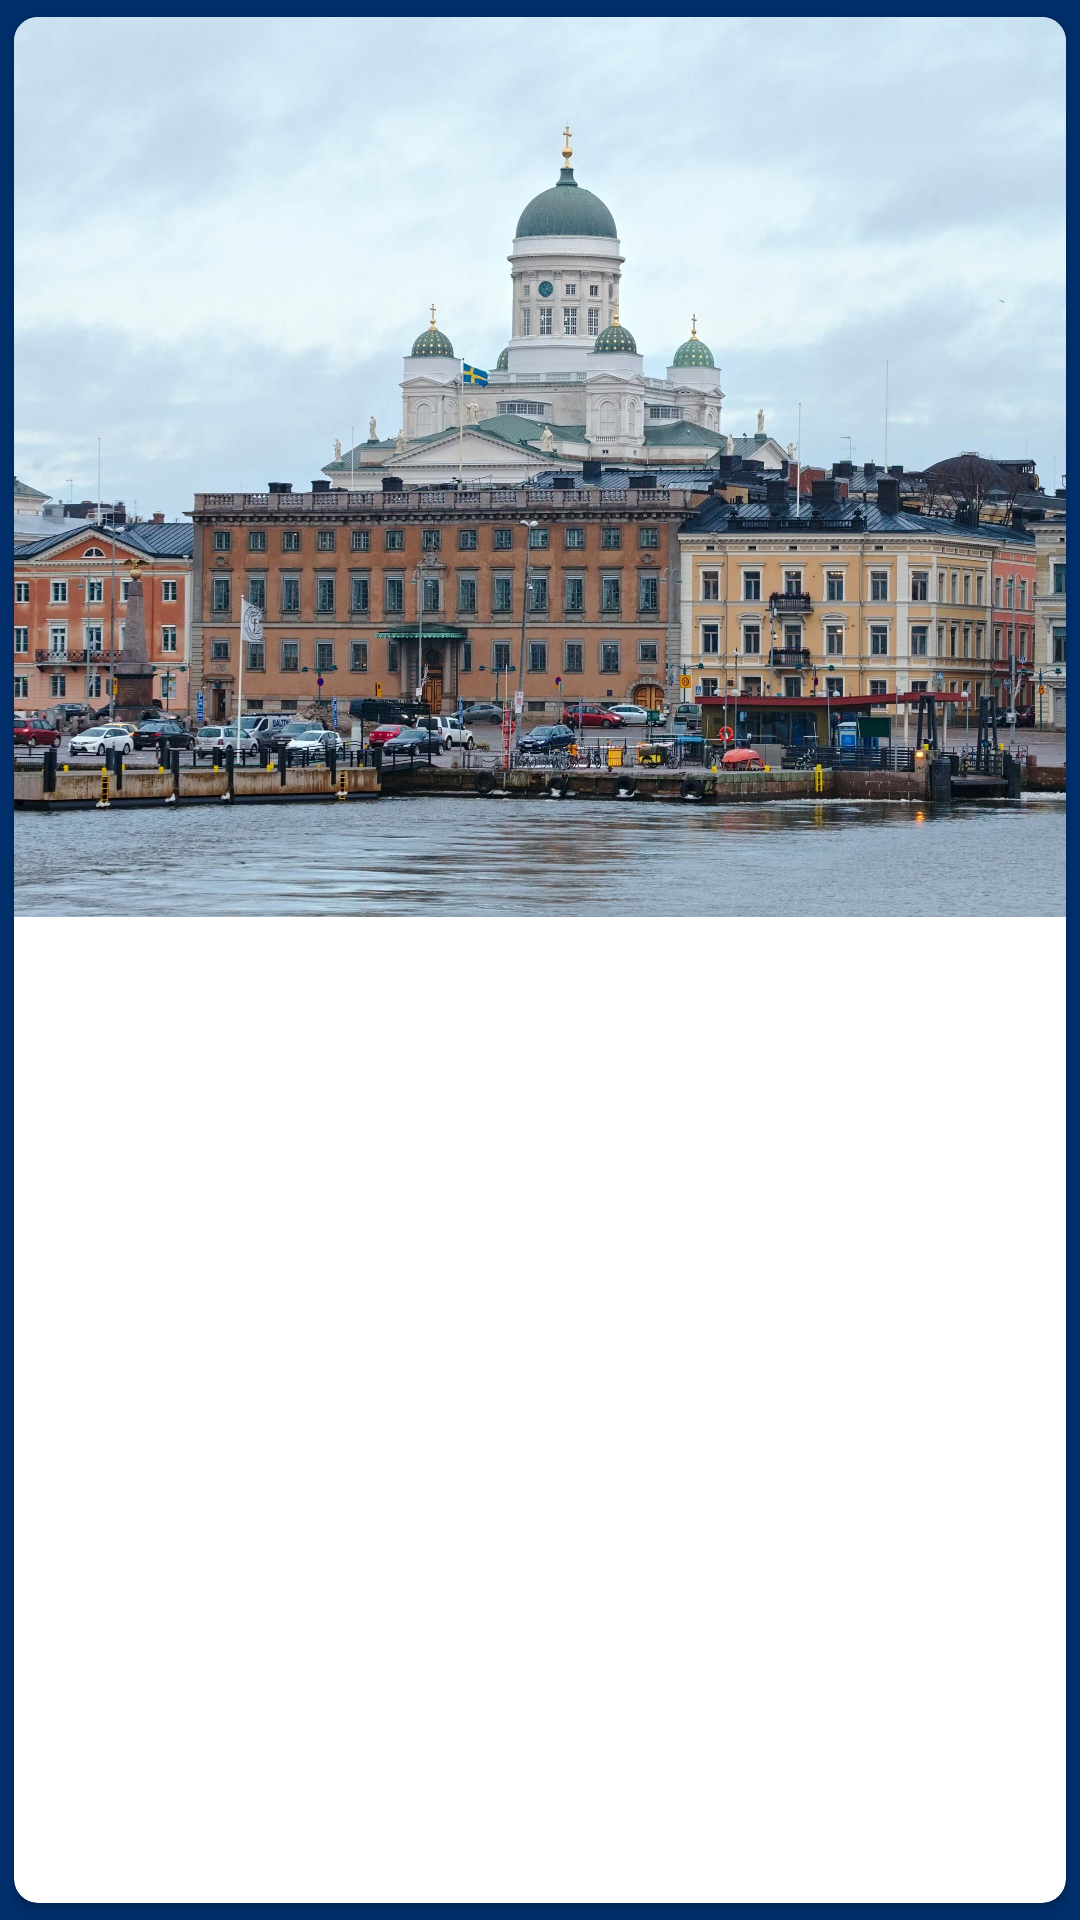

The Android layout XML behind this screen, and the referenced resources:
<!-- AndroidManifest.xml: application theme Theme.OOP_Project -->
<!-- res/layout/single_image_adapter.xml -->
<?xml version="1.0" encoding="utf-8"?>
<androidx.cardview.widget.CardView
    xmlns:android="http://schemas.android.com/apk/res/android"
    xmlns:app="http://schemas.android.com/apk/res-auto"
    android:layout_width="match_parent"
    android:layout_height="wrap_content"
    android:layout_margin="8dp"
    android:padding="8dp"
    app:cardCornerRadius="8dp"
    app:cardUseCompatPadding="true">

    <RelativeLayout
        android:layout_width="match_parent"
        android:layout_height="wrap_content">

        <ImageView
            android:id="@+id/imageView"
            android:layout_width="400dp"
            android:layout_height="300dp"
            android:scaleType="centerCrop"
            android:src="@drawable/helsinki"/>
    </RelativeLayout>

</androidx.cardview.widget.CardView>
<!-- resources referenced by this layout -->
<resources>
  <!-- drawable helsinki: jpg bitmap (drawable, 490411 bytes) -->
  <style name="Theme.OOP_Project" parent="Base.Theme.OOP_Project" />
  <style name="Base.Theme.OOP_Project" parent="Theme.Material3.DayNight.NoActionBar">
          
          
          <item name="android:windowBackground">@color/lightBlue</item>
          
      </style>
  <color name="lightBlue">#002F6C</color>
</resources>
